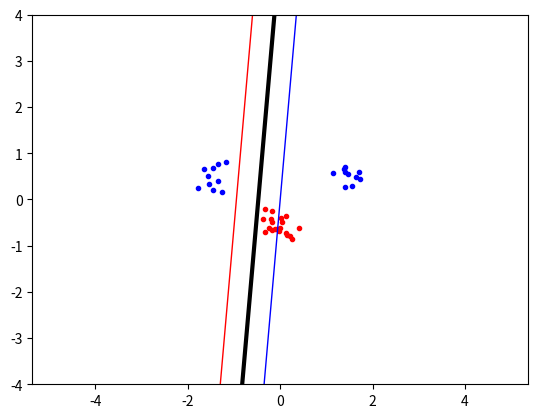

Source code (Python):
#!/usr/bin/env python3
# -*- coding: utf-8 -*-
"""
Created on Wed Feb 14 17:46:40 2018

[redacted]
"""
import numpy , random , math
from scipy.optimize import minimize 
import matplotlib.pyplot as plt

# ================================================== #
# Preparing the Data and Plot
# ================================================== #

def GeneratingData():
    # set seed for testing:
    numpy.random.seed(100)
     
    ## Creating Input
    global classA, classB, inputs,targets
    classA = numpy.concatenate( 
            (numpy.random.randn(10, 2) * 0.2 + [1.5, 0.5],
             numpy.random.randn(10, 2) * 0.2 + [-1.5, 0.5])) 
    classB = numpy.random.randn(20, 2) * 0.2 + [0.0 , -0.5]
    inputs = numpy.concatenate (( classA , classB )) 
    targets = numpy.concatenate (
            (numpy.ones(classA.shape[0]) , 
             -numpy.ones(classB.shape[0])))
     
    # Number of rows (samples)
    global N 
    N = inputs.shape[0] 
     
    # reorder the samples ramdomly
    permute= list(range(N)) 
    random.shuffle(permute) 
    inputs = inputs[ permute , : ]
    targets = targets[ permute ]
 
# plotting:
def disp(ClassA,ClassB):
    plt.plot([p[0] for p in classA ] ,
             [p[1] for p in classA], 
             'b.') 
    plt.plot([p[0] for p in classB ] ,
             [p[1] for p in classB], 
             'r.')
    plt.axis('equal') # Force same scale on both axes 
    #plt.savefig(’svmplot.pdf’) # Save a copy in a file 
    plt.show() # Show the plot on the screen 
    
    
def dispBoundaries(supportVec):
    xgrid=numpy.linspace(-5, 5) 
    ygrid=numpy.linspace(-4, 4)
    grid=numpy.array([[indicator(x, y,supportVec) for y in ygrid ] for x in xgrid])
    plt.contour (xgrid , ygrid , grid , (-1.0, 0.0, 1.0),
             colors=('red', 'black', 'blue'), linewidths=(1, 3, 1))

 

# ================================================== #
# Initialization of the Program
# ================================================== #
#Start values for alfa vector
#N - number of training samples, each has corresp. alfa


## Functions
global c
c = 1
def kernel(x,y,c): 
    if c == 1: # linear
        return numpy.dot(x,y)
    elif c == 2: # polynomial
        return math.pow(numpy.dot(x,y)+1,2)
    elif c == 3: #radial
        param = 0.01
        return math.exp**(math.pow(numpy.linalg.norm(x-y),2)/(2*math.pow(param,2)))

def FormingP(t,x):
    global P
    P =numpy.zeros((N,N))    # Initialization of Matrix
    for a in range(N):
        for b in range(N):
            P[a,b] = t[a]*t[b]*kernel(x[a],x[b],c) #1 is for kernel selection
    
def objective(alpha):
    v = numpy.zeros((N,N))
    for a in  range(N):
        for b in range(N):
            v[a,b]= (1/2)*alpha[a]*alpha[b]*P[a,b]
    return numpy.sum(v)-numpy.sum(alpha)
    
def zerofun(alpha):
    v = 0
    for a in range(N):
        v += numpy.dot(alpha[a],targets[a])
    return v

threshold = 0.00001
def extractSupportVectors(testdata, targetdata, alphaValues):
    supportVectors = []
    for i in range(len(testdata)):
        if abs(alphaValues[i]) > threshold:
            supportVectors.append((alphaValues[i], targetdata[i], testdata[i]))
    return supportVectors

def indicator(xVec, yVec, supportVec):
    result =0
    for a in range(len(supportVec)):
        alphaData, targetData, testData = supportVec[a]
        result += alphaData * targetData*kernel(testData, (xVec,yVec),c)
    bScalar = threshold_value(supportVec,(xVec,yVec))
    result = result - bScalar
    return result

def threshold_value(supportVectors,x):
    b = 0
    b = numpy.sum([(supportVectors[i][0]*supportVectors[i][1]*kernel(supportVectors[0][2],x,c)) for i in range(len(supportVectors))])
    b = b - supportVectors[0][1]
    return b


# ================================================== #
# Main Program
# ================================================== #    
    
#def run():
        
GeneratingData()
disp(classA,classB)

# Parameters for minimize
start = numpy.zeros(N)
C=1
B = [(0, C) for b in range(N)]
XC={'type': 'eq', 'fun':zerofun}


FormingP(targets,inputs)

ret = minimize( objective , start , bounds=B, constraints=XC)
alpha = ret['x']
#solution = ret['success']

supportVec = extractSupportVectors(inputs,targets,alpha)

dispBoundaries(supportVec)


    




